pico-8 play session: hold → + tap 🅾

[t = 1 s] hold → ~1s, tap 🅾 ~2×
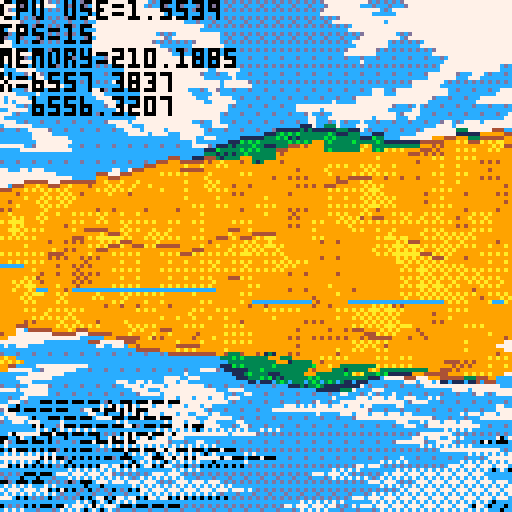
[t = 2 s] hold → ~2s, tap 🅾 ~4×
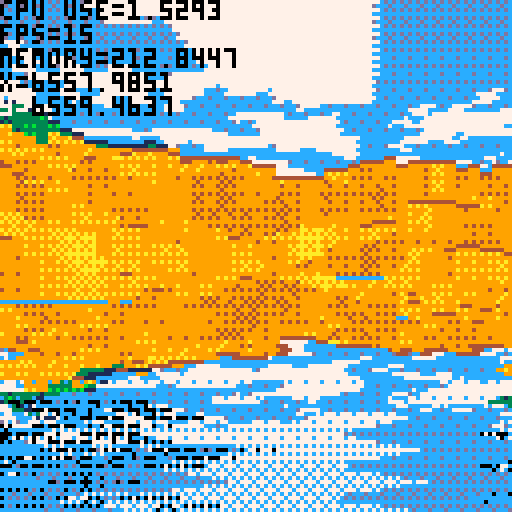
[t = 4 s] hold → ~4s, tap 🅾 ~7×
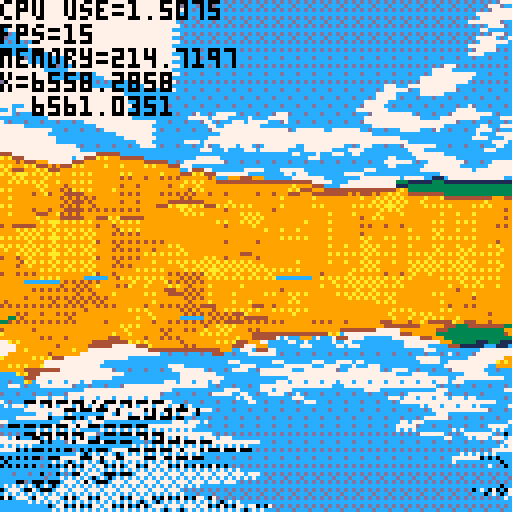
[t = 6 s] hold → ~6s, tap 🅾 ~10×
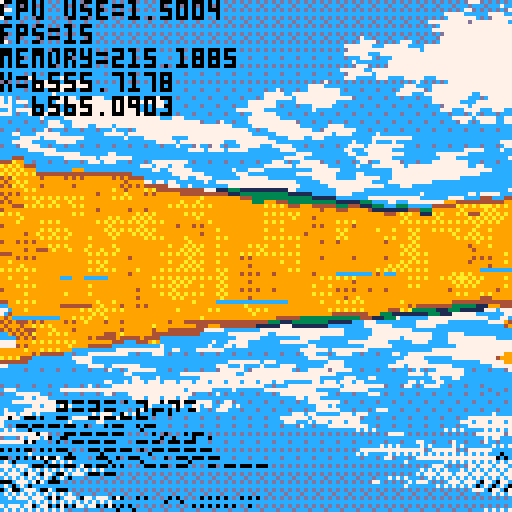
[t = 8 s] hold → ~8s, tap 🅾 ~14×
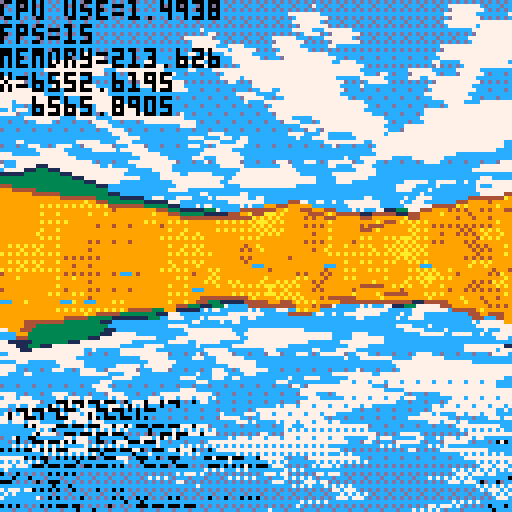

pico-8 cartridge
version 32
__lua__
--main
--configuration
	--terrain
	tnoiscale=0.08
	lightrange=0.6
	lightmin=1
	lightmax=10
	--rendering terrain
	drawdist=10000
	objdrawdist=256
	fov=0.7
	aperspstart=200
	lightend=190
	drawstart=5
	drawstep=1
	drawstepdeltanear=0.8
	drawstepdeltafar=20
	colwidth=3
	playerheight=0.15
	--controls
	mspeed=1
	lspeed={h=0.01,v=2}
	showingmap=false
--data
	--world={}
	terrain={}
	lighting={}
	objs={}
	wateronscreen=false
	mapopenening=false
	isunderwater=false
	mopntime=0
	currentstate=0
	controlsenabled=true
		--current states:
			--0=normal
			--1=mapopen
	pos={x=128/2*128,y=128/2*128,z=1}
	--pos={x=0,y=0,z=1}
	rot=0.1

function _init()
	--srand(1)
	--allow access to more ram
	poke(0x5f36,16)
	--world=genworld(128,wnoiscale)
	terrain=gennoise(128,tnoiscale)
	genlighting()
	objs=genobjs()
	initbuilding()
	--dummytdata()
end
function _update()
	input()
	updatenpcs()
end

function _draw()
	if currentstate==0 then
		drawworld()
	elseif currentstate==1 then
		if mapopening then
			if mopntime<1 then
				lmopntime=mopntime
				mopntime+=0.2
				if mopntime<0 then
					drawworld()
				end
				drawmap(mopntime,lmopntime)
			else
				controlsenabled=true
			end
		else
			if mopntime>-1 then
				lmopntime=mopntime
				mopntime-=0.2
				drawworld()
				drawmap(mopntime,lmopntime)
			else
				controlsenabled=true
				currentstate=0
			end
		end
	end
	drawlogs()
end

function drawworld()
	--terraintestdraw()
	flipscreen()
	drawwater()
	drawsky()
	drawclouds(rot)
	local vobjs=getvisobjs()
	vobjs=drawterrain(vobjs)
	--drawobjs(vobjs)
end

function terraintestdraw()

	tset(1,1,0.5)
	for i=0,127 do
		for j=0,127 do
			local val=wget(i*128,j*128)
			val=tgetas(i,j)
			--printh(val)
			pset(i,j,val*16)
		end
	end
end

-->8
--map
function getheight(x,y)
	local harea=tgetws(x,y)
	local hwrld=wget(x,y)
	return harea+hwrld*40
end

function wget(x,y)
	local lx=(x%128)/128
	local ly=(y%128)/128
	local ax=((x/128)&0xffff)%128
	local ay=((y/128)&0xffff)%128
	local ax1=ax+1
	local ay1=ay+1
	local h=peek(0x8000+ax+ay*128)>>8
	local h➡️=peek(0x8000+ax1+ay*128)>>8
	local h⬇️=peek(0x8000+ax+ay1*128)>>8
	local h➡️⬇️=peek(0x8000+ax1+ay1*128)>>8
	if lx+ly<1 then
		local dx=h➡️-h
		local dy=h⬇️-h
		return h+lx*dx+ly*dy
	else
		local dx=h⬇️-h➡️⬇️
		local dy=h➡️-h➡️⬇️
		return h➡️⬇️+(1-lx)*dx+(1-ly)*dy
	end
end

function tset(x,y,val)
	poke(0x8000+x+y*128,val<<8)
end

function tgetas(x,y)
	return peek(0x8000+x+y*128)>>8
end

function tgetws(x,y)
 x=((x*0.8)%128)&0xffff
 y=((y*0.8)%128)&0xffff
	return peek(0x8000+x+y*128)>>8
end

function lset(x,y,val)
	local byte=lighting[flr(x/8)][y]
	byte=byte&(~(0x.f<<((2-(x%8))*4)))
	val=val&0x.f
	local shft=val<<((4-(x%8))*4)
	local newbyte=byte|shft
	lighting[flr(x/8)][y]=newbyte
end

function lget(x,y,ws)
	if ws then
		local dim=128
	 x=((x*0.8)%dim)&0xffff
	 y=((y*0.8)%dim)&0xffff
	end
	local byte=lighting[(x>>3)&0xffff][y]
	return (byte<<((x%8-4)<<2))&0x.f
end

function gennoise(dim,noiscale)
	local arr={}
	--initialise array of zeros
	for i=0,dim/4 do
		arr[i]={}
		for j=0,dim do
			arr[i][j]=0
		end
	end
	--generate the terrain height
	corners(arr,dim)
	dsrecurse(arr,dim,dim,noiscale)
	return arr
end

function corners (arr,dim)
	tset(0,0,0.5)
	tset(dim,0,0.5)
	tset(0,dim,0.5)
	tset(dim,dim,0.5)
end

function dsrecurse(arr,dim,size,noiscale) 
	local half = size/2
	if half<1 then return end
	--squares
	for y=half,dim,size do
		for x=half,dim,size do
			square(arr,dim,x%dim,y%dim,half,noiscale)
		end
	end
	--diamonds
	col=0
	for x=0,dim,half do
		col+=1
		if col%2==1 then
			for y=half,dim,size do
				diamond(arr,dim,x%(dim+1),y%(dim+1),half)
			end
		else
			for y=0,dim,size do
				diamond(arr,dim,x%(dim+1),y%(dim+1),half)
			end
		end
	end
	--recurse
	dsrecurse(arr,dim,size/2,noiscale)
end

function square (arr,dim,x,y,r,noiscale)
	local avg=tgetas(x-r,y-r)
	avg+=tgetas(x-r,y+r)
	avg+=tgetas(x+r,y-r)
	avg+=tgetas(x+r,y+r)
	avg/=4
	
	local range=r*noiscale
	avg+=rnd(range*2)-range
	avg=mid(0,avg,0x.ff)
	tset(x,y,avg)
end

function diamond(arr,dim,x,y,r)
	d1=dim
	avg=tgetas((x-r)%d1,y)
	avg+=tgetas((x+r)%d1,y)
	avg+=tgetas(x,(y-r)%d1)
	avg+=tgetas(x,(y+r)%d1)
	
	avg/=4
	--avg+=random(dim*r*noisestrength)
	avg=mid(0,avg,0x.ff)
	tset(x,y,avg)
end


function genlighting()
	local lrange=lightrange
	local lmin=lightmin
	local lmax=lightmax
	local dim=128
	for i=0,dim/8 do
		lighting[i]={}
		for j=0,dim do
			lighting[i][j]=0
		end
	end
	for i=0,dim do
		for j=0,dim do
			h=tgetas(i,j)
			--lighting
			l1=tgetas((i+1)%dim,j)
			r1=tgetas((i-1)%dim,j)
			l2=tgetas((i+2)%dim,j)
			r2=tgetas((i-2)%dim,j)
			light=l1+l2*0.5-r1-r2*0.5
			lightcapped=max(min(light,lrange),-lrange)
			mapped=remap(lightcapped,-lrange,lrange,0,1)
			
			lset(i,j,mapped)
		end
	end
end

-->8
--draw
//fill pattern gradient
shades={
 0b0000000000000000,
 0b1000000000000000,
 0b1000000000100000,
 0b1010000000100000,
 0b1010000010100000,
 0b1010010010100000,
 0b1010010010100001,
 0b1010010110100001,
 0b1010010110100101,
 0b1110010110100101,
 0b1110010110110101,
 0b1111010110110101,
 0b1111010111110101,
 0b1111110111110101,
 0b1111110111110111,
 0b1111111111110111,
 0b1111111111111111
}

colours= {
	--water
	{1,12,12},
	--sand
	{10,9,4},
	--grass
	{11,3,1},
	--stone
	{6,13,1},
	--snow
	{7,6,13}
}

function drawterrain(vobjs)
	local objstodraw={}
	wateronscreen=false
	local terrain=terrain
	--precalc angle params
	local sinr=sin(rot)
	local cosr=cos(rot)
	local fov=fov
	--columns
	local numcols=128/colwidth
	--y buffer for occlusion
	local ybuff={}
	local lastdraw={}
	lastdraw[0]={}
	lastdraw[1]={}
	for i=0,numcols do
		ybuff[i]=128
		lastdraw[0][i]=0
		lastdraw[1][i]=1
	end
	--distance of samples from player
	local dz=drawstep
	local z=drawstart
	--loop until z=drawdist
	while z<drawdist do
	--add objects to be drawn
		for k,v in pairs(vobjs) do
			if v.psy<z and v.psy>z-dz then
				local height=getheight(v.wx,v.wy)		
				v.ssy=(pos.z-height)/v.psy*1000+64
				v.clip=ybuff[flr(v.ssx/3)]
				v.size=1000/v.psy
				objstodraw[#objstodraw+1]=v
			end
		end
	 --screen left in world space
		local plx=-cosr*z*fov-sinr*z+pos.x
		local ply=sinr*z*fov-cosr*z+pos.y
		--screen right in world space
		local prx=cosr*z*fov-sinr*z+pos.x
		local pry=-sinr*z*fov-cosr*z+pos.y
		--fade terrain into sky
		local aperspshade=0
		if z>aperspstart then
			aperspval=remap(z>>4,aperspstart>>4,drawdist>>4,1,16)
			aperspshade=shades[flr(aperspval)]
		end
		--iterate across screen
		local dx=(prx-plx)/numcols
		local dy=(pry-ply)/numcols
		for i=0,numcols do
			--get height in w&s space
			local height=getheight(plx,ply)
			local ssheight=(pos.z-height)/z*1000+64
			--check if we need to draw
			if ssheight<ybuff[i] then
				--ground colour
				local ttype=ttypefromheight(height)--psample(colour,plx,ply)
				local col=colours[ttype][2]
				--only draw if not water
				if ttype==1 then
					wateronscreen=true
					ss2=(pos.z-2)/z*1000+64
					ybuff[i]=ss2
				else
					local sscol=i*colwidth
					--work out the fill pattern
					if z<lightend then
						local lsample=lget(plx,ply,true)
						col=setfill(ttype,lsample)
					elseif z<aperspstart then
						fillp(0)
					else
						col=col|12*16
						fillp(aperspshade&0xffff)
					end
					if z-1*dz>lastdraw[0][i] then
						rectfill(sscol,ssheight,sscol+colwidth-1,ybuff[i]-1,col)
						fillp(0)
						rectfill(sscol,ybuff[i],sscol+colwidth-1,ybuff[i],colours[lastdraw[1][i]][3])
					else
						rectfill(sscol,ssheight,sscol+colwidth-1,ybuff[i],col)
					end
					ybuff[i]=ssheight
				end
				lastdraw[0][i]=z
				lastdraw[1][i]=ttype
			end
			plx+=dx
			ply+=dy
		end
		
		if z>aperspstart then
			dz+=drawstepdeltafar
		end
		dz+=drawstepdeltanear
		z+=dz
	end
	fillp(0)
	for i=0,numcols do
		local sscol=i*colwidth
		local h=ybuff[i]
		if (h>64) then 
			rectfill(sscol,64,sscol+colwidth-1,h,12)
		end
		rectfill(sscol,h,sscol+colwidth-1,h,colours[lastdraw[1][i]][3])
	end
	
	return objstodraw
end

function ttypefromheight(h)
	--if true then return h*16 end
	if h<2 then return 1 end
	h=h/40
	if h<0.15 then return 2 end
	if h<0.5 then return 3 end
	if h<0.8 then return 4 end
	return 5
end

function setfill(col,bright)
	if bright<0.5 then
		bright=bright<<5
		fillp(shades[flr(bright)])
		col=colours[col][1]+colours[col][2]*16
	else
		bright=(bright-0.5)<<5
		fillp(shades[flr(bright)])
		col=colours[col][2]+colours[col][3]*16
	end
	return col
end

function drawsky(hori)
	rectfill(0,0,127,64,12)
	local bot=70
	local size=10
	local num=6
	for i=0,num-1 do
		bot-=size
		fillp(bnot(shades[i])|0b.1)
		rectfill(0,bot-size,127,bot,13)
	end
	fillp(bnot(shades[num])|0b.1)
	rectfill(0,0,127,bot,13)
	fillp()
end

function drawwater()
	if not wateronscreen then return end
	local top=80
	local size=6
	local num=6
	for i=0,num-1 do
		top+=size
		fillp(shades[17-i]|0b.1)
		rectfill(0,top,127,top+size,12)
	end
	fillp(shades[17-num]|0b.1)
	rectfill(0,top,127,127,12)
	fillp()
end

skx=0

function drawclouds(world_ang)
	local camx,camy=
	sin(world_ang),cos(world_ang)
   
 local stx,sty=
	-camx+cos(world_ang),
	-camy+(-sin(world_ang))
 poke(0x5f38,4)
 poke(0x5f39,4)
 poke(0x5f3a,sky_x1)
  
 for y=0,60 do
		local curdist=128/(2*y-128)
		local d16=curdist/64
		local j=y%2*.03
		tline(0,y,127,y,
	 j-skx+28+stx*curdist*1.2,
	 j+28+sty*curdist*1.2,
	 d16*camx,d16*camy)
 end
 skx+=0.002
end

function flipscreen ()
	if not wateronscreen then return end
		wavspd=0.5
	wavdistx=6
	wavdisty=8
	--values are the screen in memory
 local scbtm=0x6000
 local sctop=0x7fff
 local scsize=sctop-scbtm
 local flpline=64*64
--precalc the lines for water fx
 local offsets={}
 local wavspd=wavspd
 local wavdistx=wavdistx
 local wavdisty=wavdisty
 for i=0,wavdisty do
 	offsets[i]=sin(time()*wavspd+i/wavdisty)
 end
	for i=0,flpline,64 do
		if flpline+i>scsize then return end
		local rowoffset=offsets[(i/64)%wavdisty]*wavdistx*(i/flpline)
		memcpy(scbtm+flpline+i,scbtm+flpline-i+rowoffset,64)
	end
end

function drawmap(popen,lpopen)
	if popen<0 then
		raisemap(popen+1)
	else
		openmap(popen,lpopen)
	end
end

function raisemap(popen)
	fillp(shades[9])
	local pos=192-popen*128
	local h=78
	rectfill(62,pos-h/2,66,pos+h/2,6+9*16)
	drawroll(64,pos,h,false)
	drawroll(64,pos,h,true)
end

function openmap(popen,lpopen)
	local size=64
	local border=(128-size)/2
	local ⬅️⬅️=border+(1-popen)*size/2
	local ⬅️➡️=border+(1-lpopen)*size/2
	local ➡️⬅️=128-border-(1-lpopen)*size/2
	local ➡️➡️=128-border-(1-popen)*size/2
	local extwdth=25
	local ext⬅️=extwdth
	local ext➡️=128-extwdth
	
	if mapopening then
		--map background
		fillp(shades[9])
		rectfill(⬅️⬅️-2,ext⬅️,⬅️➡️,ext➡️,6+9*16)
		rectfill(➡️⬅️+1,ext⬅️,➡️➡️+3,ext➡️,6+9*16)
		
		--actual map
		fillp(0)
		for i=0,size do
			for j=0,size do
				local ibord=i+border
				if ibord>=⬅️⬅️-3 and ibord<=⬅️➡️ then
					mappixelset(i,j,ibord,border)
				elseif ibord>=➡️⬅️ and ibord<=➡️➡️+3 then
					mappixelset(i,j,ibord,border)
				end
			end
		end
	else
		fillp(shades[9])
		rectfill(⬅️⬅️-2,ext⬅️,➡️➡️+3,ext➡️,6+9*16)
	end
	
	--map edges
	cpybckgrnd(-2,ext⬅️-4,⬅️⬅️,➡️➡️-⬅️⬅️+4)
	cpybckgrnd(-2,ext⬅️-3,⬅️⬅️,➡️➡️-⬅️⬅️+4)
	cpybckgrnd(2,ext➡️+4,⬅️⬅️,➡️➡️-⬅️⬅️+4)
	cpybckgrnd(2,ext➡️+3,⬅️⬅️,➡️➡️-⬅️⬅️+4)
	clip(⬅️⬅️+1,0,➡️➡️-⬅️⬅️+1,128)
	local sprnum=0
	for i=0,128,8 do
			sprnum=(sprnum+1)%2
			sspr(8,sprnum*4,8,4,i+1,ext⬅️-4)
			sspr(8,sprnum*4,8,4,i+1,ext➡️+1,8,4,false,true)
	end
	clip(0)
	
	--rolls
	drawroll(⬅️⬅️-2,64,78,false)
	drawroll(➡️➡️+3,64,78,true)
	
	--player position+rotation
	local l=1000
	local px=(pos.x/128)/2+border
	local py=(pos.y/128)/2+border
	local lx=((pos.x-l*sin(rot))/128)/2+border
	local ly=((pos.y-l*cos(rot))/128)/2+border
	line(px,py,lx,ly,8)
	pset(px,py,0)
end

function cpybckgrnd(shift,srcvert,strt,lngth)
	local src=0x6000+(srcvert)*64+strt/2
	local dest=0x6000+(srcvert+shift)*64+strt/2
	local length=(lngth)/2
	memcpy(src,dest,length)
end

function drawroll(posx,posy,h,flp)
	if flp then posx+=12 end
	local ⬆️=posy-(h/2)
	local ⬇️=posy+(h/2)
	local col = 6+9*16
	fillp(shades[9])
	rectfill(posx-11,⬆️+3,posx-4,⬇️-3,col)
	local col = 4+9*16
	rectfill(posx-3,⬆️+3,posx-1,⬇️-3,col)
	fillp(0)
	local h⬆️=⬆️+h/5
	local h⬇️=⬇️-h/5
	line(posx-12,⬆️+4,posx-12,h⬆️,4)
	line(posx-11,h⬆️,posx-11,h⬇️,4)
	line(posx-12,h⬇️,posx-12,⬇️-4,4)
	line(posx,⬆️+4,posx,h⬆️,5)
 line(posx-1,h⬆️,posx-1,h⬇️,5)
	line(posx,h⬇️,posx,⬇️-4,5)
	if flp then
		sspr(32,0,16,8,posx-13,⬆️-4,16,8,true,false)
		sspr(32,0,16,8,posx-13,⬇️-3,16,8,true,true)
	else
		sspr(16,0,16,8,posx-14,⬆️-4)
		sspr(16,0,16,8,posx-14,⬇️-3,16,8,false,true)
	end
end

function mappixelset(i,j,ibord,border)
	local h=tgetas(i*2,j*2)
	local h➡️=tgetas(i*2+1,j*2)
	local h⬇️=tgetas(i*2,j*2+1)
	local ttype=ttypefromheight(h*40)
	local ttypeb=ttypefromheight(h➡️*40)
	local ttypec=ttypefromheight(h⬇️*40)
	if ttype!=ttypeb or ttype!=ttypec then
		pset(ibord,j+border,4)
	else
		fillp(shades[9]|0b.1)
		local col=colours[ttype][2]
		pset(ibord,j+border,col)
		fillp(0)
	end
end

-->8
--update
function input()
	if not controlsenabled then return end
	if currentstate==0 then
		normalupdate()
	elseif currentstate==1 then
		mapupdate()
	end
end

function normalupdate()
	local startx = pos.x
	local starty = pos.y
	local moved=0
 if btn(4) then
  --strafe
		if btn(0) then
		 pos.x-=sin(rot-0.25)*mspeed
		 pos.y-=cos(rot-0.25)*mspeed
	 	moved=1
	 end
		if btn(1) then
		 pos.x+=sin(rot-0.25)*mspeed
		 pos.y+=cos(rot-0.25)*mspeed
			moved=1
		end
	elseif btn(5) then
 	if btn(2) then
 		mapopening=true
 	 mopntime=-1
 	 controlsenabled=false
 		currentstate=1
 	end
	else
		--rotate view
		if btn(0) then rot-=lspeed.h end
		if btn(1) then rot+=lspeed.h end
		--walk forward&backward
		if btn(2) then
		 pos.x-=sin(rot)*mspeed
		 pos.y-=cos(rot)*mspeed
		 moved=1
	 end
		if btn(3) then
		 pos.x+=sin(rot)*mspeed
		 pos.y+=cos(rot)*mspeed
		 moved=1
		end
	end
	theight=max(2,getheight(pos.x,pos.y))
	pos.z=theight+playerheight
	--walking sounds
	if moved==1 then
		--wlksound()
	end
	
	checkmposchange(startx,starty,pos.x,pos.y)
end

function checkmposchange(startx,starty,posx,posy)
	local oldmpos=mapposfrompos(startx,starty)
	local newmpos=mapposfrompos(posx,posy)
	if oldmpos.x!=newmpos.x then
		if oldmpos.x>newmpos.x then
			updateobjs(2)
		else
			updateobjs(3)
		end
	end
	if oldmpos.y!=newmpos.y then
		if oldmpos.y>newmpos.y then
			updateobjs(0)
		else
			updateobjs(1)
		end
	end
end

function mapposfrompos(posx,posy)
	local x=flr(posx/128)%128
	local y=flr(posy/128)%128
	local mappos={x=x,y=y}
	return mappos
end

function mapupdate()
	if btn(5) then
 	if btn(2) then
 		mapopening=false
 		controlsenabled=false
 	end
	end
end
-->8
--utility
function remap(v,l1,h1,l2,h2)
	return (v-l1)*(h2-l2)/(h1-l1)+l2
end

function	vector_dot(ax,ay,az,bx,by,bz)
	return ax*bx+ay*by+az*bz
end

function	getplayermpos()
	local mpos={}
	mpos.x=flr(pos.x/128)
	mpos.y=flr(pos.y/128)
	return mpos
end

function trnsfmpoint(vx,vy)
	local newvert={}
	local shiftx=vx-pos.x
	local shifty=vy-pos.y
	local sinr=sin(-rot)
	local cosr=cos(-rot)
	newvert.x=shiftx*cosr+shifty*sinr
	newvert.y=shiftx*sinr-shifty*cosr
	return newvert
end

function drawlogs()
	print("cpu use=",0,0,0)
	print(stat(1),32,0,0)
	
	print("fps=",0,6,0)
	print(stat(7),16,6,0)
	
	print("memory=",0,12,0)
	print(stat(0),28,12,0)
	
	print("x=",0,18,0)
	print(pos.x*0.8,8,18,0)
	
	print("y=",0,24,7)
	print(pos.y*0.8,8,24,0)
end
-->8
--sound
function wlksound ()
	if stat(16)==-1 then
		ttype=psample(colour,pos.x,pos.y)
		local stype=0
		if ttype==3 then stype=0 end
		if ttype==9 then stype=1 end
		if ttype==5 then stype=2 end
		if ttype==12 then stype=3 end
		sfx(stype,0,0,8)
	end
end
-->8
--objects
--[[
 msx/msx=map space position
 wsx/wsy=world space position
 psx/psy=player space position
 ssx/ssy=screen space position
	size=screen space size
	type=the object's category
	 1=static
	 2=npc
	version=what obj within the category
]]--

staticdata={
--sprite,w,h,l1,d1,l2,d2,vd1,vd2
	{48,3,6,11,3,4,5,1,1}, --pinetree
	{56,2,2,13,5,7,6,1,13}, --rock
}

function genobjs()
	npcdata[1].upd=aikeepdistance
	npcdata[2].upd=aikeepdistance
	npcdata[3].upd=aiscared
	local num=0
	local objs={}
	for i=-1,1 do
		objs[i]={}
		for j=-1,1 do
			objs[i][j]=genobjsinmpos()
		end
	end
	return objs
end

function genobjsinmpos()
	local objs={}
	objs=spawnobjs(objs,3,1)
	objs=spawnobjs(objs,1,2)
	objs=spawnnpcs(objs,2,1)
	objs=spawnnpcs(objs,2,2)
	objs=spawnnpcs(objs,2,3)
	return objs
end

function spawnobjs (objs,num,ver)
	for k=1,num do
		local newobj={}
		newobj.msx=rnd(128)
		newobj.msy=rnd(128)
		newobj.type=1
		newobj.ver=ver
		objs[#objs+1]=newobj
	end
	return objs
end

function updateobjs(dir)
--dir 0=⬆️, 1=⬇️, 2=⬅️, 3=➡️
	if dir==0 then
		for i=-1,1 do
			objs[i][1]=objs[i][0]
			objs[i][0]=objs[i][-1]
			objs[i][-1]=genobjsinmpos()
		end
	elseif dir==1 then
		for i=-1,1 do
			objs[i][-1]=objs[i][0]
			objs[i][0]=objs[i][1]
			objs[i][1]=genobjsinmpos()
		end
	elseif dir==2 then
		for i=-1,1 do
			objs[1][i]=objs[0][i]
			objs[0][i]=objs[-1][i]
			objs[-1][i]=genobjsinmpos()
		end
	elseif dir==3 then
		for i=-1,1 do
			objs[-1][i]=objs[0][i]
			objs[0][i]=objs[1][i]
			objs[1][i]=genobjsinmpos()
		end
	end
end

function getvisobjs()
	local vobjs={}
	for i=-1,1 do
		for j=-1,1 do
			for k,v in pairs(objs[i][j]) do
				local newcoords=trnsfmpoint(v.wx,v.wy)
				if newcoords.y>0 and newcoords.y<objdrawdist then
					v.psx=newcoords.x
					v.psy=newcoords.y
					v.ssx=64+v.psx/v.psy*80
					if v.ssx>0 and v.ssx<128 then
						vobjs[#vobjs+1]=v
					end
				end
			end
		end
	end
	return vobjs
end

function drawobjs(vobjs)
	local prot=(rot-0.25)%1
	--fillp(shades[17]|0b.011)
	local length=#vobjs
	for i=0,length-1 do
		obj=vobjs[length-i]
		if obj.type==1 then
			drawstatic(prot,obj)
		else
			drawsprite(prot,obj)
		end
	end
	fillp(0)
end

function drawsprite(prot,obj)
		clip(0,0,128,obj.clip)
		local data=npcdata[obj.ver]
		local w=obj.size*data[2]
		local h=obj.size*data[3]
		setlpalblack(data)
		palt(0,false)
		palt(1,true)
		sspr(data[1],0,8,8,obj.ssx-w/2-1,obj.ssy-h,w,h)
		sspr(data[1],0,8,8,obj.ssx-w/2+1,obj.ssy-h,w,h)
		sspr(data[1],0,8,8,obj.ssx-w/2,obj.ssy-h-1,w,h)
		sspr(data[1],0,8,8,obj.ssx-w/2,obj.ssy-h+1,w,h)
		pal()
		palt(0,false)
		palt(1,true)
		sspr(data[1],0,8,8,obj.ssx-w/2,obj.ssy-h,w,h)
		clip(0)
		pal()
end

function drawstatic(prot,obj)
		clip(0,0,128,obj.clip)
		local data=staticdata[obj.ver]
		local w=obj.size*data[2]
		local h=obj.size*data[3]
		setlpaloutline(data)
		sspr(data[1],0,8,8,obj.ssx-w/2-1,obj.ssy-h,w,h)
		sspr(data[1],0,8,8,obj.ssx-w/2+1,obj.ssy-h,w,h)
		sspr(data[1],0,8,8,obj.ssx-w/2,obj.ssy-h-1,w,h)
		sspr(data[1],0,8,8,obj.ssx-w/2,obj.ssy-h+1,w,h)
		setpal(prot+(obj.ssx-64)/512,data)
		sspr(data[1],0,8,8,obj.ssx-w/2,obj.ssy-h,w,h)
		clip(0)
		pal()
end

function setpal(lightrot,objdata)
	for i=1,8 do
		if lightrot<0.5 then
			if i<lightrot*16 then
				pal(i,objdata[4])
				pal(i+8,objdata[6])
			else
				pal(i,objdata[5])
				pal(i+8,objdata[7])
			end
		else
			if i>(lightrot-0.5)*16 then
				pal(i,objdata[4])
				pal(i+8,objdata[6])
			else
				pal(i,objdata[5])
				pal(i+8,objdata[7])
			end
		end
	end
end

function setlpaloutline(objdata)
	for i=1,8 do
		pal(i,objdata[8])
		pal(i+8,objdata[9])
	end
end

function setlpalblack(objdata)
	for i=1,15 do
		pal(i,0)
	end
end

function draworthops(vobjs)
	--cls()
	local llngth=5
	line(64,64,64,64-llngth,8)
	pset(64,64,1)
	
	local length=#vobjs
	for i=0,length-1 do
		local v=vobjs[length-i]
		v.pixelx=(v.psx)/128*32+64
		v.pixely=(-v.psy)/128*32+64
		rect(v.pixelx-1,v.pixely-1,v.pixelx+1,v.pixely+1,0)
		pset(v.pixelx,v.pixely,v.type*3+v.ver)
	end
end

function draworthows(vobjs)
	--cls()
	local llngth=-5
	local lendx=64+sin(rot)*llngth
	local lendy=64+cos(rot)*llngth
	line(64,64,lendx,lendy,8)
	pset(64,64,8)
	local length=#vobjs
	for i=0,length-1 do
		local v=vobjs[length-i]
		pixelx=(v.wx-pos.x)/128*32+64
		pixely=(v.wy-pos.y)/128*32+64
		rect(pixelx-1,pixely-1,pixelx+1,pixely+1,0)
		pset(pixelx,pixely,v.type*3+v.ver)
	end
	
	local pmposx=(pos.x/128)%128
	local pmposy=(pos.y/128)%128
			
	local xflr=pos.x-flr(pmposx)*128
	local xcel=pos.x-ceil(pmposx)*128
	local yflr=pos.y-flr(pmposy)*128
	local ycel=pos.y-ceil(pmposy)*128
	
	local ⬆️⬅️={}
	⬆️⬅️.x=(128-pos.x)/128*32+64
	⬆️⬅️.y=(128-pos.y)/128*32+64
	local ⬇️➡️={}
	⬇️➡️.x=-pos.x/128*32+64
	⬇️➡️.y=-pos.y/128*32+64
	rect(⬆️⬅️.x,⬆️⬅️.y,⬇️➡️.x,⬇️➡️.y,0)
end


-->8
--npcs
--[[
	dx/dy=current movement vector
	state=current state
		1=neutral
		2=running
]]--

npcdata={
--sprite,w,h,maxspd
	{64,1,1,1}, --orc
	{72,1,1,1}, --goblin
	{88,1,1,2}, --boar
}

function spawnnpcs (objs,num,ver)
	for k=1,num do
		local newobj={}
		newobj.msx=rnd(128)
		newobj.msy=rnd(128)
		newobj.type=2
		newobj.ver=ver
		newobj.dx=0
		newobj.dy=0
		objs[#objs+1]=newobj
	end
	return objs
end

function updatenpcs()
	local pposx=pos.x
	local pposy=pos.y
	local pmposx=flr((pposx/128))
	local pmposy=flr((pposy/128))
	for i=-1,1 do
		local mposx=((pmposx+i))*128
		for j=-1,1 do
			local mposy=((pmposy+j))*128
			for k,v in pairs(objs[i][j]) do
				v.wx=v.msx+mposx
				v.wy=v.msy+mposy
				if v.type==2 then
					npcdata[v.ver].upd(v)
				end
			end
		end
	end
end

function wander(v)
	local mxspd=0.1*npcdata[v.ver][4]
	local xrnd=rnd(0.2)-0.1
	v.dx=min(v.dx+xrnd,mxspd)
	local yrnd=rnd(0.2)-0.1
	v.dy=min(v.dy+yrnd,mxspd)
end

function move(v)
	v.msx-=v.dx
	v.msy-=v.dy
end

function aiscared(v)
	wander(v)
	local vx=pos.x-v.wx
	local vy=pos.y-v.wy
	v.dist=sqrt(vx*0x.0001*vx+vy*0x.0001*vy)*0x100
	if v.dist<50 then
		v.dx=vx/v.dist*npcdata[v.ver][4]
		v.dy=vy/v.dist*npcdata[v.ver][4]
	end
	move(v)
end

function aikeepdistance(v)
	wander(v)
end
-->8
--buildings
verts={
	{x=0,y=0},
	{x=0,y=100},
	{x=100,y=100},
	{x=100,y=0}
}

walls={
	{1,2},
	{2,3},
	{3,4},
	{4,1},
}

building={}

function initbuilding()
	building.x=10
	building.y=10
end

function getclippedv(v,dx,dy,clpdst,height)
	local newv={}
	newv.wx=v.wx
	newv.wy=v.wy
	newv.type=2
	newv.ver=2
	newv.psx=v.psx+dx*(clpdst-v.psy)/dy
	newv.psy=clpdst
	newv.size=1/newv.psy
	newv.ssx=64+newv.psx/newv.psy*80
	newv.ssy=(pos.z-height)/newv.psy*1000+64
	return newv
end

function drawwall(v1,v2)
	for ssx=max(0,v1.ssx),min(128,v2.ssx) do
		local percent=(ssx-v1.ssx)/(v2.ssx-v1.ssx)
		local texpos=104+((percent*16)%8)
	 local x=lerp(percent,v1.wx,v2.wx)	 	
	 local y=lerp(percent,v1.wy,v2.wy)
		local bot=getheight(x,y)
		local psy=lerp(percent,v1.psy,v2.psy)
		local ssyb=(pos.z-bot)/psy*1000+64
		local ssyt=lerp(percent,v1.ssy,v2.ssy)
		local size=2000*lerp(percent,v1.size,v2.size)
		--clip(0,0,128,ssyb)
		--line(ssx,ssyt,ssx,ssyb)
		sspr(texpos,0,1,8,ssx,ssyt,1,size)
		clip()
	end
	--wall top
	line(v1.ssx,v1.ssy,v2.ssx,v2.ssy,11)
	--wall ends
	line(v1.ssx,v1.ssy,v1.ssx,v1.ssy+v1.size,8)
	line(v2.ssx,v2.ssy,v2.ssx,v2.ssy+v2.size,8)
	local v1px=(v1.psx)/128*32+64
	local v1py=(-v1.psy)/128*32+64
	
	local v2px=(v2.psx)/128*32+64
	local v2py=(-v2.psy)/128*32+64
	
	line(v1px,v1py,v2px,v2py,9)
end	
	
function lerp(v,l,h)
	local val=(v*(h-l)+l)
	if val<0 then
		--stop()
	end
	return val
end
__gfx__
00000000400444040004444444440444000444444444044400027000001180001111116111111111000000601111111188000000445565550123456700000000
0000000064046949045549696969496904469696696949690002700001127800133331611111111103333060111111110dddd000445565550123456700000000
0070070096469696459495555554449649696444444555960023670001236780330301411b1b11113303004011111111dd0d0000446666660123456700000000
0007700069696969494959494696964956965696969949590023670001336780133737411bbbb11103373740111444410d373706446555650123456700000000
0007700044440044449595555569696555649544455494940134568012336680154451411b0b0161666450401554040105dd5060446555650123456700000000
0070070069694469064469699596945505554649969645540134568022345678144441311444461166644030555447470dddd300446666660123456700000000
000000009696969604694446645549450594555644455694124455782344566735555141b5555b11666550401555551135555000445565550123456700000000
0000000069696969049696944494949505494995996969640009f000234455671511514115115111050050401511151105005000445565550123456700000000
00000000000000000000777770000000000000000000000000000000000000000000000000000000000000000000000000000000000000000000000000000000
00777700000007000007777770000000000000000000000000000000000000000000000000000000000000000000000000000000000000000000000000000000
07777770007070770777777777000000000000000000000000000000000000000000000000000000000000000000000000000000000000000000000000000000
07000070070777777777777777700000000000000000000000000000000000000000000000000000000000000000000000000000000000000000000000000000
07000077007777000777777777000000000000000000000000000000000000000000000000000000000000000000000000000000000000000000000000000000
00770000070700000777777770000000000000000000000000000000000000000000000000000000000000000000000000000000000000000000000000000000
00770000007000000777777770000000000000000000000000000000000000000000000000000000000000000000000000000000000000000000000000000000
00000000000000077777777770000070000000000000000000000000000000000000000000000000000000000000000000000000000000000000000000000000
00700000000000007000077000000770000000000000000000000000000000000000000000000000000000000000000000000000000000000000000000000000
07070700000000007000000000007770000000000000000000000000000000000000000000000000000000000000000000000000000000000000000000000000
00777077707000000000000007777770000000000000000000000000000000000000000000000000000000000000000000000000000000000000000000000000
00077777070700007700777777777770000000000000000000000000000000000000000000000000000000000000000000000000000000000000000000000000
00777777777070007700777777777700000000000000000000000000000000000000000000000000000000000000000000000000000000000000000000000000
07077777777070000077777007777700000000000000000000000000000000000000000000000000000000000000000000000000000000000000000000000000
00707007777770007777770007777700000000000000000000000000000000000000000000000000000000000000000000000000000000000000000000000000
00000700077777777000000077700000000000000000000000000000000000000000000000000000000000000000000000000000000000000000000000000000
__map__
1011121300101112130010111210111213303110111213001011121310111210111213001011101112131011121011101112132020212223202120212223000000000010111213111213000000000000000000000000000000000000000000000000000000000000000000000000000000000000000000000000000000000000
2021222300202122101120212220101112404120212223002021222320212220212223002021202122232021101112132122233030313233303110111213001011121320212223212210111213000000000000000000000000000000000000000000000000000000000000000000000000000000000000000000000000000000
3010111210303132202130313230202122101130313210113031323310111213313210113031301011123031202122233132334040414210111213212223102021101130313233313220212223000000000000000000000000000000000000000000000000000000000000000000000000000000000000000000000000000000
4020212220401011121340414240303132202140414220101011121310111213414220214041402021224041303132334142431010111220212223313233123031202140411011121330313233000000000000000000000000000000000000000000000000000000000000000000000000000000000000000000000000000000
0030313230312021222320401011121342303132330030201011121320212223000030314040413010111213404142431112132020212230313233414243224010111213102021222340414243000000000000000000000000000000000000000000000000000000000000000000000000000000000000000000000000000000
0010111213413031323330312021222300404142430040302021222330313233130040414243101120212223101112132122233030313240414243333031321020212223203031323311121300000000000000000000000000000000000000000000000000000000000000000000000000000000000000000000000000000000
0020212223004041424340413031323300202122230000403031323340414243230000202122202130313233202122233132334040414243404142434041422030313210114041424321222300000000000000000000000000000000000000000000000000000000000000000000000000000000000000000000000000000000
0030313233000040414243004041424300303132330000004041424332303132330000303132303140414243303132334142430030313233000000303132333040414220212223433031323300000000000000000000000000000000000000000000000000000000000000000000000000000000000000000000000000000000
0040414243000000000000000000000000404142430000000000404142404142430000404142404142430000404142430000000040414243000000404142434041424330313233004041424300000000000000000000000000000000000000000000000000000000000000000000000000000000000000000000000000000000
0000000000000000000000000000000000000000000000000000000000000000000000000000000000000000303132330000000000000000000000000000000000000040414243000000000000000000000000000000000000000000000000000000000000000000000000000000000000000000000000000000000000000000
0000000000000000000000000000000000000000000000000000000000000000000000000000000000000000404142430000000000000000000000000000000000000000000000000000000000000000000000000000000000000000000000000000000000000000000000000000000000000000000000000000000000000000
